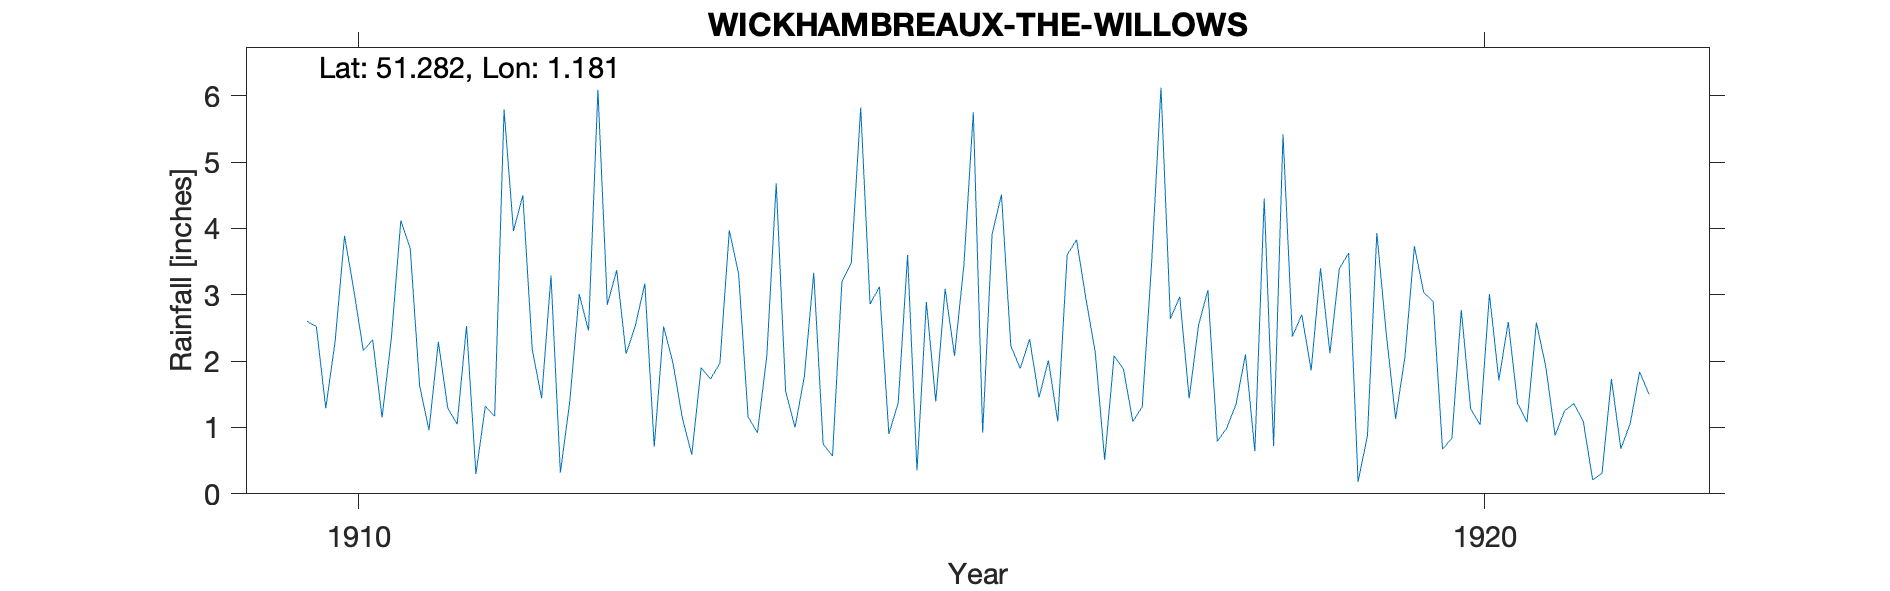

Values plotted in this chart, from the file beside it:
WICKHAMBREAUX-THE-WILLOWS, , , , , , , , , , , , , , , , , , , , , 
Grid ref, TR219585, Long, 1.181, Lat, 51.28, Elevation, 22, ft, , , , , , , , , , , , , 
Station no, RR6951, , , , , , , , , , , , , , , , , , , , 
, 1910, 1911, 1912, 1913, 1914, 1915, 1916, 1917, 1918, 1919, 1920, 1921, 1922, 1923, 1924, 1925, 1926, 1927, 1928, 1929, 1930
January, 2.6, 1.63, 2.18, 3.17, 0.92, 2.86, 0.92, 2.13, 3.07, 3.4, 2.9, 1.92, , , , , , , , , 
February, 2.52, 0.96, 1.44, 0.71, 2.08, 3.12, 3.91, 0.51, 0.79, 2.12, 0.67, 0.88, , , , , , , , , 
March, 1.29, 2.29, 3.29, 2.52, 4.68, 0.9, 4.51, 2.08, 0.99, 3.39, 0.84, 1.25, , , , , , , , , 
April, 2.3, 1.29, 0.32, 1.97, 1.55, 1.37, 2.23, 1.88, 1.35, 3.63, 2.77, 1.36, , , , , , , , , 
May, 3.89, 1.05, 1.39, 1.14, 1, 3.6, 1.89, 1.09, 2.1, 0.18, 1.28, 1.09, , , , , , , , , 
June, 3.06, 2.53, 3.01, 0.59, 1.77, 0.35, 2.33, 1.31, 0.64, 0.88, 1.04, 0.21, , , , , , , , , 
July, 2.16, 0.3, 2.46, 1.9, 3.33, 2.89, 1.45, 3.47, 4.45, 3.93, 3.01, 0.31, , , , , , , , , 
August, 2.32, 1.32, 6.09, 1.73, 0.75, 1.39, 2.01, 6.12, 0.72, 2.42, 1.71, 1.73, , , , , , , , , 
September, 1.15, 1.17, 2.85, 1.97, 0.57, 3.09, 1.09, 2.64, 5.42, 1.13, 2.59, 0.68, , , , , , , , , 
October, 2.36, 5.79, 3.37, 3.97, 3.2, 2.08, 3.6, 2.97, 2.37, 2.07, 1.36, 1.06, , , , , , , , , 
November, 4.12, 3.96, 2.11, 3.31, 3.48, 3.45, 3.83, 1.44, 2.7, 3.73, 1.08, 1.84, , , , , , , , , 
December, 3.7, 4.5, 2.54, 1.16, 5.82, 5.75, 2.94, 2.54, 1.86, 3.03, 2.58, 1.5, , , , , , , , , 
Total, 31.47, 26.79, 31.05, 24.14, 29.15, 30.85, 30.71, 28.18, 26.46, 29.91, 21.83, 13.83, , , , , , , , , 
